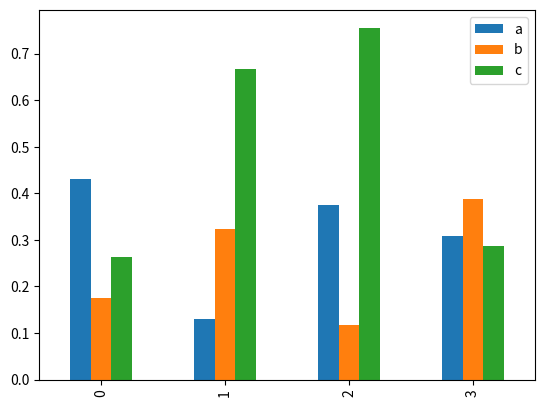
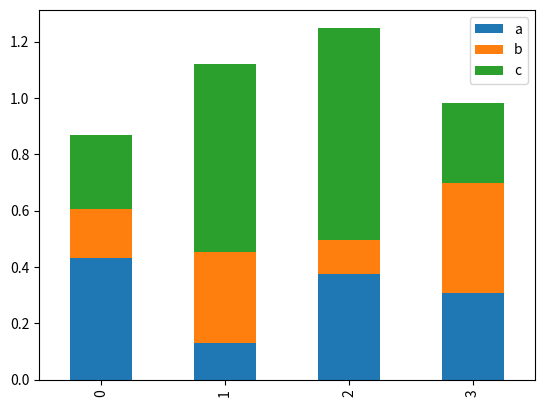
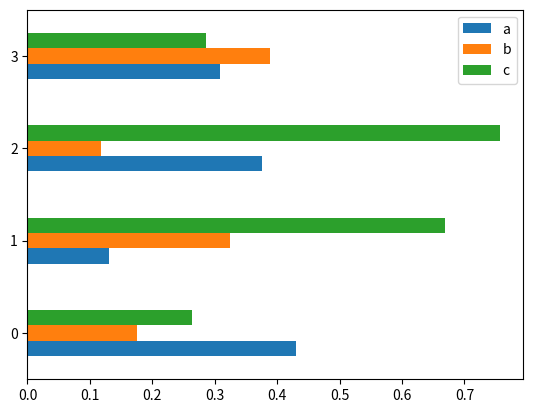
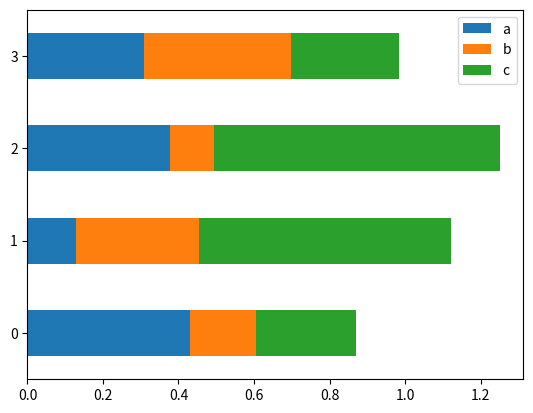

Write Python code to recreate these figures, in order.
import numpy as np
import pandas as pd
import matplotlib.pyplot as plt

# 柱状图：df.plot.bar(x, y, stacked)
# x、y：要绘制的df中的列（不填则默认df中所有列）；stacked(bool)：是否将柱形堆叠
df = pd.DataFrame(np.random.rand(4, 3), columns=['a', 'b', 'c'])
df.plot.bar()
# 堆叠柱状图
df.plot.bar(stacked = True)
plt.show()
# 横着的柱状图：df.plot.barh(x, y, stacked)
df.plot.barh()
df.plot.barh(stacked = True)
plt.show()